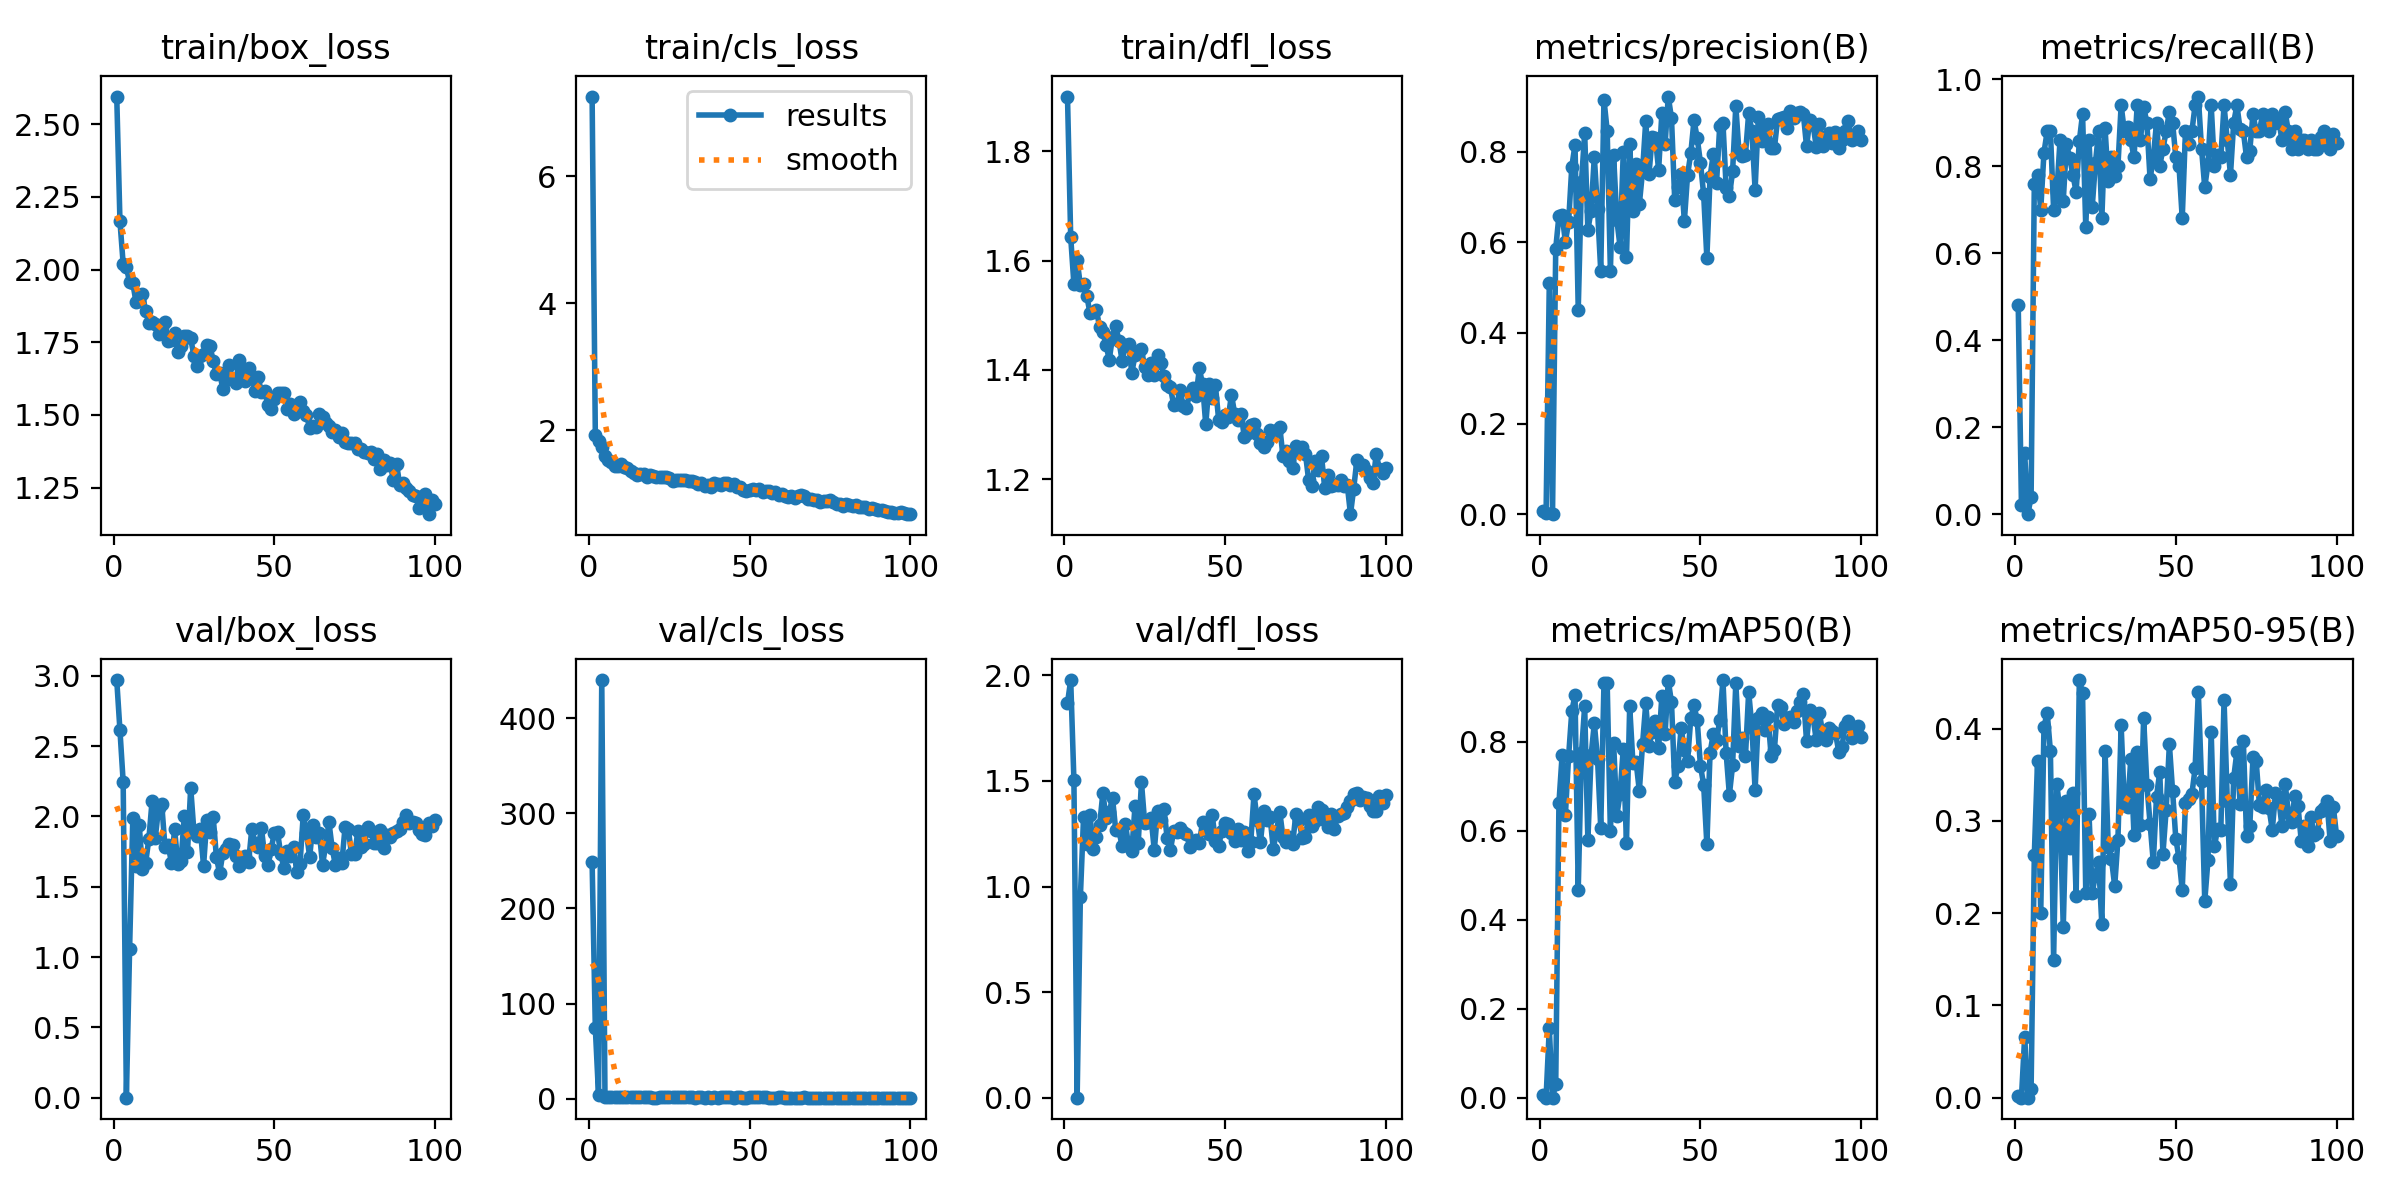

The table this chart was drawn from, first rows:
epoch, time, train/box_loss, train/cls_loss, train/dfl_loss, metrics/precision(B), metrics/recall(B), metrics/mAP50(B), metrics/mAP50-95(B), val/box_loss, val/cls_loss, val/dfl_loss, lr/pg0, lr/pg1, lr/pg2
1, 9.98, 2.595, 7.26, 1.9, 0.00737, 0.48, 0.00521, 0.00142, 2.97, 248.8, 1.869, 0.00058, 0.00058, 0.00058
2, 18.17, 2.166, 1.929, 1.643, 0.0016, 0.02, 0.00028, 0.00012, 2.613, 74.04, 1.978, 0.001168, 0.001168, 0.001168
3, 25.95, 2.019, 1.832, 1.556, 0.5089, 0.14, 0.1557, 0.06607, 2.247, 3.665, 1.502, 0.001745, 0.001745, 0.001745
4, 33.35, 2.007, 1.739, 1.601, 0, 0, 0, 0, 0, 440.4, 0, 0.001941, 0.001941, 0.001941
5, 40.42, 1.957, 1.585, 1.555, 0.5858, 0.04, 0.02976, 0.00984, 1.058, 1.553, 0.9483, 0.001921, 0.001921, 0.001921
6, 48.31, 1.953, 1.535, 1.556, 0.6588, 0.76, 0.6619, 0.2631, 1.988, 1.389, 1.33, 0.001901, 0.001901, 0.001901
7, 56.03, 1.887, 1.498, 1.536, 0.6597, 0.78, 0.771, 0.365, 1.651, 1.651, 1.203, 0.001881, 0.001881, 0.001881
8, 63.88, 1.892, 1.441, 1.504, 0.6012, 0.7, 0.6348, 0.2008, 1.936, 1.538, 1.337, 0.001861, 0.001861, 0.001861
9, 71.58, 1.916, 1.433, 1.506, 0.6437, 0.8312, 0.7665, 0.4019, 1.626, 1.36, 1.18, 0.001842, 0.001842, 0.001842
10, 79.3, 1.856, 1.459, 1.509, 0.7665, 0.88, 0.8681, 0.4176, 1.672, 1.103, 1.233, 0.001822, 0.001822, 0.001822
11, 86.97, 1.817, 1.426, 1.478, 0.8149, 0.8807, 0.9046, 0.3759, 1.842, 1.135, 1.292, 0.001802, 0.001802, 0.001802
12, 94.58, 1.821, 1.403, 1.469, 0.4511, 0.7, 0.4673, 0.1497, 2.112, 1.447, 1.443, 0.001782, 0.001782, 0.001782
13, 102.2, 1.814, 1.352, 1.445, 0.7326, 0.74, 0.7739, 0.3398, 1.85, 1.478, 1.323, 0.001762, 0.001762, 0.001762
14, 109.7, 1.778, 1.32, 1.419, 0.8405, 0.86, 0.8794, 0.3096, 2.057, 1.1, 1.354, 0.001743, 0.001743, 0.001743
15, 117.4, 1.801, 1.299, 1.461, 0.6269, 0.72, 0.578, 0.185, 2.086, 1.546, 1.42, 0.001723, 0.001723, 0.001723
16, 125, 1.821, 1.309, 1.48, 0.6696, 0.8513, 0.769, 0.3213, 1.783, 1.197, 1.267, 0.001703, 0.001703, 0.001703
17, 132.7, 1.755, 1.315, 1.453, 0.7882, 0.8187, 0.841, 0.2711, 1.794, 1.271, 1.265, 0.001683, 0.001683, 0.001683
18, 140.3, 1.757, 1.267, 1.416, 0.6728, 0.78, 0.7617, 0.3308, 1.672, 1.135, 1.19, 0.001663, 0.001663, 0.001663
19, 148.3, 1.783, 1.296, 1.445, 0.5365, 0.7409, 0.6058, 0.2188, 1.908, 1.274, 1.298, 0.001644, 0.001644, 0.001644
20, 156.2, 1.717, 1.276, 1.448, 0.9147, 0.8578, 0.931, 0.4528, 1.662, 1.043, 1.192, 0.001624, 0.001624, 0.001624
21, 164, 1.736, 1.261, 1.394, 0.846, 0.92, 0.9314, 0.4388, 1.682, 1.029, 1.168, 0.001604, 0.001604, 0.001604
22, 171.8, 1.771, 1.256, 1.427, 0.5367, 0.66, 0.5994, 0.2215, 2.004, 1.275, 1.381, 0.001584, 0.001584, 0.001584
23, 179.2, 1.773, 1.261, 1.431, 0.7915, 0.86, 0.7973, 0.3081, 1.744, 1.288, 1.206, 0.001564, 0.001564, 0.001564
24, 187.1, 1.763, 1.257, 1.438, 0.65, 0.7059, 0.6337, 0.2219, 2.206, 1.509, 1.494, 0.001545, 0.001545, 0.001545
25, 195, 1.703, 1.239, 1.405, 0.5903, 0.807, 0.6826, 0.2412, 1.892, 1.3, 1.303, 0.001525, 0.001525, 0.001525
26, 203.1, 1.667, 1.203, 1.39, 0.7984, 0.88, 0.784, 0.2556, 1.864, 1.233, 1.305, 0.001505, 0.001505, 0.001505
27, 211.1, 1.704, 1.216, 1.413, 0.5677, 0.68, 0.5725, 0.1878, 1.908, 1.334, 1.325, 0.001485, 0.001485, 0.001485
28, 219.2, 1.711, 1.214, 1.391, 0.816, 0.887, 0.8794, 0.3755, 1.648, 1.11, 1.171, 0.001465, 0.001465, 0.001465
29, 227.2, 1.74, 1.218, 1.426, 0.6681, 0.7651, 0.7527, 0.2713, 1.973, 1.151, 1.357, 0.001446, 0.001446, 0.001446
30, 235.4, 1.737, 1.22, 1.412, 0.7722, 0.82, 0.7539, 0.2585, 1.888, 1.179, 1.314, 0.001426, 0.001426, 0.001426
31, 243.4, 1.686, 1.19, 1.389, 0.6836, 0.778, 0.6895, 0.2294, 1.996, 1.165, 1.367, 0.001406, 0.001406, 0.001406
32, 251.4, 1.639, 1.199, 1.372, 0.7568, 0.8, 0.7941, 0.2797, 1.709, 1.18, 1.229, 0.001386, 0.001386, 0.001386
33, 258.9, 1.644, 1.179, 1.368, 0.8678, 0.94, 0.8858, 0.4037, 1.595, 1.03, 1.171, 0.001366, 0.001366, 0.001366
34, 266.7, 1.59, 1.154, 1.336, 0.7505, 0.88, 0.791, 0.3174, 1.741, 1.174, 1.263, 0.001347, 0.001347, 0.001347
35, 274.5, 1.62, 1.164, 1.337, 0.8318, 0.8901, 0.8215, 0.3155, 1.769, 1.114, 1.259, 0.001327, 0.001327, 0.001327
36, 282.4, 1.671, 1.116, 1.363, 0.8287, 0.86, 0.8467, 0.3669, 1.802, 1.064, 1.277, 0.001307, 0.001307, 0.001307
37, 290.2, 1.622, 1.127, 1.333, 0.7593, 0.82, 0.7853, 0.2847, 1.795, 1.184, 1.26, 0.001287, 0.001287, 0.001287
38, 297.9, 1.608, 1.105, 1.329, 0.8841, 0.94, 0.903, 0.3751, 1.721, 1.054, 1.251, 0.001267, 0.001267, 0.001267
39, 305.6, 1.689, 1.158, 1.358, 0.816, 0.86, 0.8173, 0.2954, 1.651, 1.198, 1.189, 0.001248, 0.001248, 0.001248
40, 313.3, 1.648, 1.152, 1.366, 0.9213, 0.9365, 0.9371, 0.4115, 1.678, 1.035, 1.212, 0.001228, 0.001228, 0.001228
41, 321.1, 1.616, 1.141, 1.352, 0.8735, 0.9, 0.8881, 0.3395, 1.718, 1.102, 1.221, 0.001208, 0.001208, 0.001208
42, 328.9, 1.66, 1.169, 1.403, 0.6937, 0.77, 0.7094, 0.297, 1.675, 1.185, 1.208, 0.001188, 0.001188, 0.001188
43, 336.8, 1.634, 1.164, 1.373, 0.7228, 0.82, 0.7447, 0.2554, 1.911, 1.203, 1.305, 0.001168, 0.001168, 0.001168
44, 344.7, 1.584, 1.132, 1.3, 0.7511, 0.9, 0.8306, 0.3265, 1.808, 1.099, 1.297, 0.001149, 0.001149, 0.001149
45, 352.7, 1.629, 1.157, 1.373, 0.6464, 0.8, 0.7815, 0.3531, 1.783, 1.065, 1.25, 0.001129, 0.001129, 0.001129
46, 360.6, 1.577, 1.096, 1.349, 0.7487, 0.84, 0.7569, 0.2643, 1.915, 1.172, 1.338, 0.001109, 0.001109, 0.001109
47, 368.5, 1.582, 1.096, 1.371, 0.7962, 0.88, 0.8527, 0.3123, 1.719, 1.159, 1.217, 0.001089, 0.001089, 0.001089
48, 376.4, 1.533, 1.054, 1.309, 0.8686, 0.9251, 0.8818, 0.3831, 1.651, 1.032, 1.194, 0.001069, 0.001069, 0.001069
49, 384.5, 1.522, 1.041, 1.304, 0.8298, 0.9, 0.8477, 0.3324, 1.768, 1.067, 1.265, 0.00105, 0.00105, 0.00105
50, 392.3, 1.555, 1.063, 1.318, 0.7754, 0.82, 0.7455, 0.2807, 1.88, 1.135, 1.303, 0.00103, 0.00103, 0.00103
51, 400.2, 1.576, 1.071, 1.313, 0.7057, 0.8, 0.7033, 0.2596, 1.888, 1.157, 1.296, 0.00101, 0.00101, 0.00101
52, 408.1, 1.575, 1.062, 1.354, 0.5652, 0.68, 0.5689, 0.2252, 1.732, 1.261, 1.253, 0.0009902, 0.0009902, 0.0009902
53, 416, 1.576, 1.065, 1.319, 0.7443, 0.88, 0.7755, 0.3197, 1.634, 1.117, 1.215, 0.0009704, 0.0009704, 0.0009704
54, 423.6, 1.522, 1.018, 1.308, 0.7944, 0.85, 0.8172, 0.3235, 1.754, 1.119, 1.27, 0.0009506, 0.0009506, 0.0009506
55, 431.2, 1.539, 1.037, 1.319, 0.7302, 0.88, 0.8027, 0.3294, 1.718, 1.107, 1.22, 0.0009308, 0.0009308, 0.0009308
56, 439, 1.504, 1.034, 1.276, 0.8564, 0.94, 0.8476, 0.357, 1.781, 1.046, 1.256, 0.000911, 0.000911, 0.000911
57, 446.7, 1.514, 1.009, 1.284, 0.8633, 0.96, 0.9383, 0.4396, 1.602, 0.9742, 1.166, 0.0008912, 0.0008912, 0.0008912
58, 454.4, 1.543, 1.028, 1.3, 0.7204, 0.84, 0.7735, 0.3432, 1.664, 1.05, 1.213, 0.0008714, 0.0008714, 0.0008714
59, 462, 1.514, 0.9803, 1.3, 0.7012, 0.7511, 0.6805, 0.213, 2.012, 1.181, 1.438, 0.0008516, 0.0008516, 0.0008516
60, 469.8, 1.501, 0.9927, 1.283, 0.756, 0.8057, 0.7464, 0.2576, 1.881, 1.125, 1.314, 0.0008318, 0.0008318, 0.0008318
... 40 more rows
